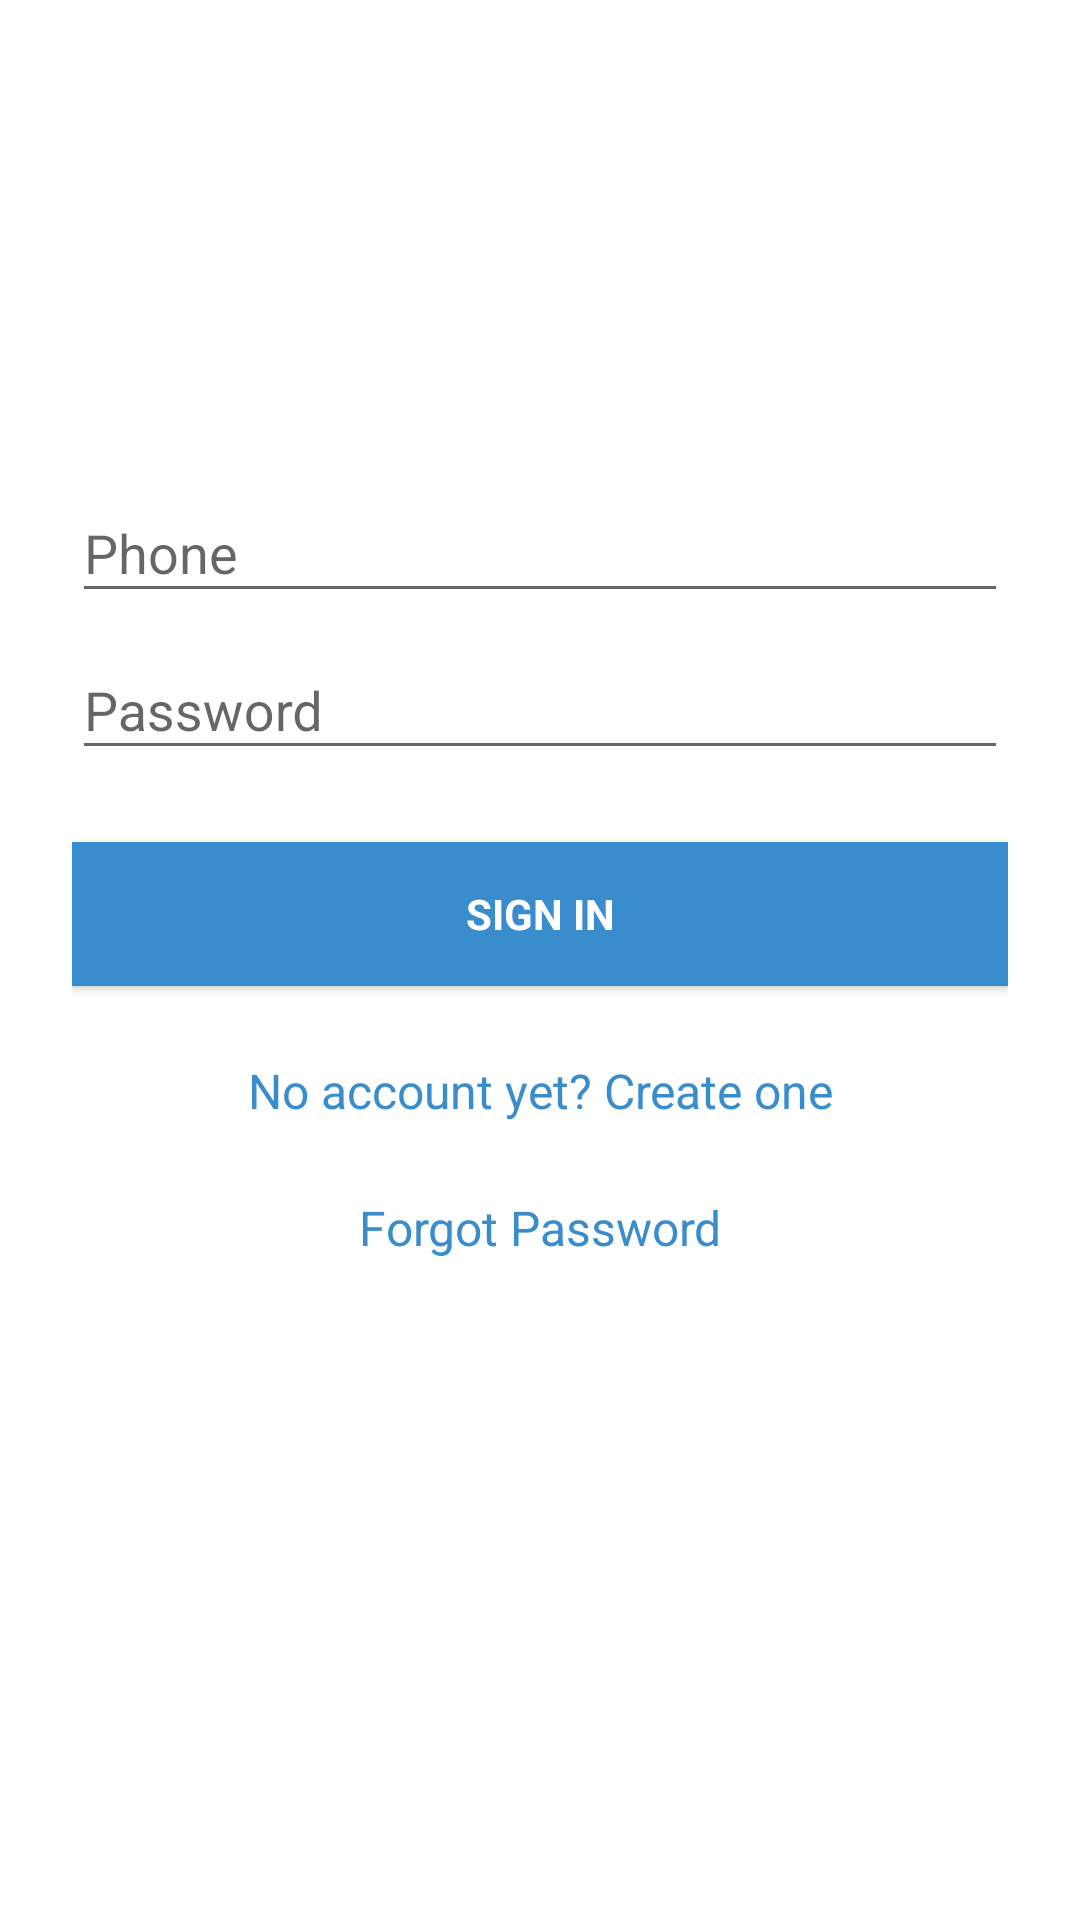

This screen was rendered from an Android layout file. Write that file and the resources it references.
<!-- AndroidManifest.xml: application theme AppTheme -->
<!-- res/layout/activity_login.xml -->
<LinearLayout xmlns:android="http://schemas.android.com/apk/res/android"
    xmlns:tools="http://schemas.android.com/tools"
    android:layout_width="match_parent"
    android:layout_height="match_parent"
    android:gravity="center_horizontal"
    android:orientation="vertical"
    tools:context="com.example.delevere.cbook.LoginActivity">

    


    <ScrollView
        android:id="@+id/login_form"
        android:layout_width="match_parent"
        android:layout_height="match_parent"
        android:background="#ffffff">

        <LinearLayout
            android:id="@+id/email_login_form"
            android:layout_width="match_parent"
            android:layout_height="wrap_content"
            android:orientation="vertical"
            android:paddingTop="56dp"
            android:paddingLeft="24dp"
            android:paddingRight="24dp"
            android:paddingBottom="0dp">

            <ImageView android:src="@drawable/logo"
                android:layout_width="wrap_content"
                android:layout_height="72dp"
                android:layout_marginBottom="24dp"
                android:layout_gravity="center_horizontal" />

            <android.support.design.widget.TextInputLayout
                android:layout_width="match_parent"
                android:layout_height="wrap_content">
            <EditText
                android:layout_width="match_parent"
                android:layout_height="wrap_content"
                android:hint="@string/prompt_phone"
                android:inputType="phone"
                android:ems="10"
                android:id="@+id/phone" />
            </android.support.design.widget.TextInputLayout>



            <android.support.design.widget.TextInputLayout
                android:layout_width="match_parent"
                android:layout_height="wrap_content">

                <EditText
                    android:id="@+id/password"
                    android:layout_width="match_parent"
                    android:layout_height="wrap_content"
                    android:hint="@string/prompt_password"
                    android:imeActionId="@+id/login"
                    android:imeActionLabel="@string/action_sign_in_short"
                    android:imeOptions="actionUnspecified"
                    android:inputType="textPassword"
                    android:maxLines="1"
                    android:singleLine="true"
                    android:textColor="#188f98" />

            </android.support.design.widget.TextInputLayout>

            <Button
                android:id="@+id/email_sign_in_button"
                style="?android:textAppearanceSmall"
                android:layout_width="match_parent"
                android:layout_height="wrap_content"
                android:layout_marginTop="24dp"
                android:layout_marginBottom="24dp"
                android:padding="12dp"
                android:text="@string/action_sign_in"
                android:textStyle="bold"
                android:textColor="#ffffff"
                android:onClick="OnLogin"
                android:background="#398dcd" />

            <TextView android:id="@+id/link_signup"
                android:layout_width="fill_parent"
                android:layout_height="wrap_content"
                android:layout_marginBottom="24dp"
                android:text="No account yet? Create one"
                android:gravity="center"
                android:textSize="16dip"
                android:textColor="#398dcd" />

            <TextView android:id="@+id/link_forgot"
                android:layout_width="fill_parent"
                android:layout_height="wrap_content"
                android:layout_marginBottom="24dp"
                android:text="Forgot Password"
                android:gravity="center"
                android:textSize="16dip"
                android:textColor="#398dcd"
                android:background="#ffffff" />

        </LinearLayout>
    </ScrollView>
</LinearLayout>
<!-- resources referenced by this layout -->
<resources>
  <string name="action_sign_in">Sign in</string>
  <string name="action_sign_in_short">Sign in</string>
  <string name="prompt_password">Password </string>
  <string name="prompt_phone">Phone</string>
  <style name="AppTheme" parent="Theme.AppCompat.Light.NoActionBar">
          <item name="android:windowNoTitle">true</item>
          
          <item name="colorPrimary">@color/colorPrimary</item>
          <item name="colorPrimaryDark">@color/colorPrimaryDark</item>
          <item name="colorAccent">@color/colorAccent</item>
          <item name="android:itemBackground">@color/colorWhite</item>
          <item name="android:itemTextAppearance">@style/MyActionBar.MenuTextStyle</item>
      </style>
  <color name="colorPrimary">#125688</color>
  <color name="colorPrimaryDark">#033052</color>
  <color name="colorAccent">#4fb0c9</color>
  <color name="colorWhite">#ffffff</color>
  <style name="MyActionBar.MenuTextStyle" parent="style/TextAppearance.AppCompat.Widget.ActionBar.Title">
          <item name="android:textColor">@color/colorPrimaryDark</item>
          <item name="android:textStyle">normal</item>
          <item name="android:textSize">15sp</item>
      </style>
</resources>
